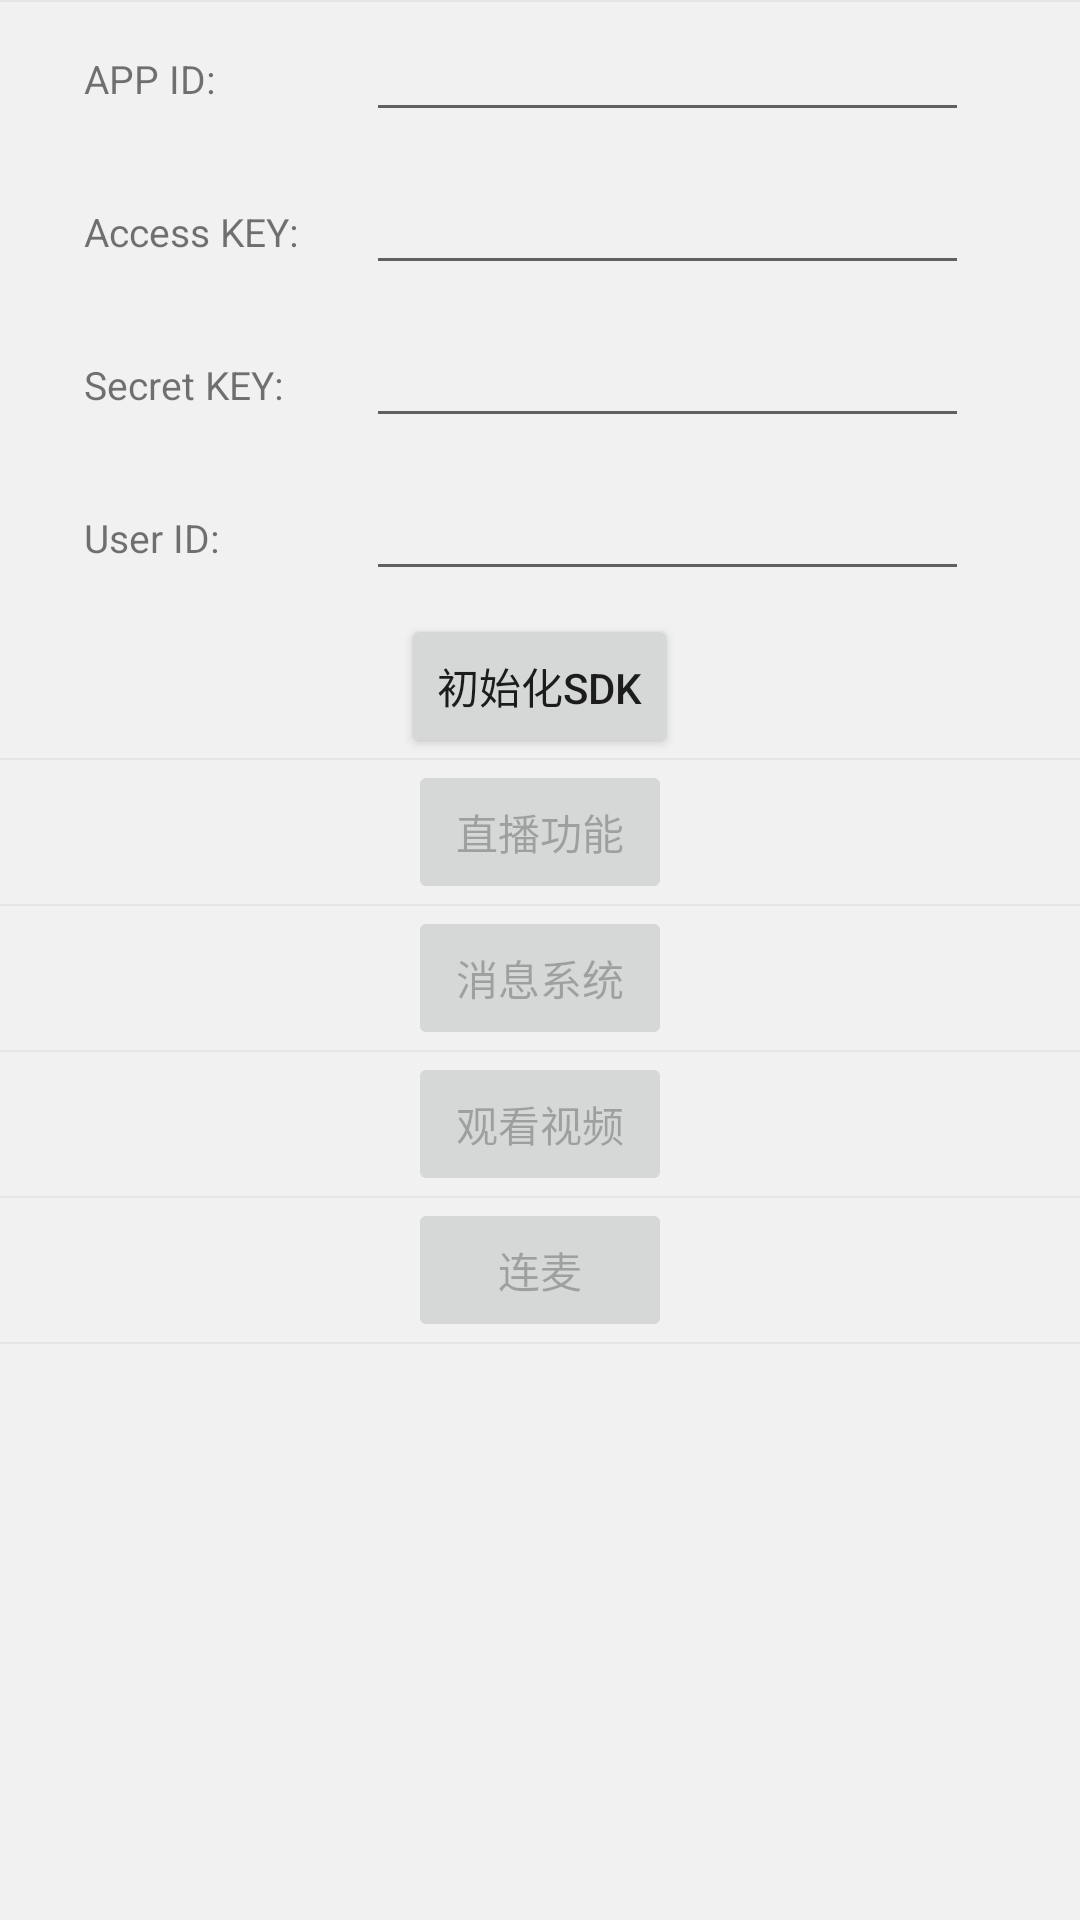

Android layout source for this screen:
<!-- AndroidManifest.xml: application theme AppTheme -->
<!-- res/layout/activity_main.xml -->
<LinearLayout xmlns:android="http://schemas.android.com/apk/res/android"
              xmlns:app="http://schemas.android.com/apk/res-auto"
              android:layout_width="match_parent"
              android:layout_height="match_parent"
              android:background="@color/color_grey_bkg"
              android:layout_centerVertical="true"
              android:orientation="vertical">

    <ImageView
        style="@style/default_horizontal_line_style"/>

    <RelativeLayout
        android:id="@+id/app_id_ll"
        style="@style/item_user_info">

        <TextView
            android:id="@+id/app_id_tv"
            android:layout_width="wrap_content"
            android:layout_height="wrap_content"
            android:layout_centerVertical="true"
            android:text="@string/app_id"
            android:textSize="@dimen/text_size_13"/>

        <EditText
            android:id="@+id/app_id_et"
            android:layout_width="match_parent"
            android:layout_height="wrap_content"
            android:layout_centerVertical="true"
            android:gravity="left|center_vertical"
            android:singleLine="true"
            android:layout_marginLeft="94dp"
            android:layout_marginRight="22dp"
            android:layout_alignParentRight="true"
            android:textSize="@dimen/text_size_title_h2"/>
    </RelativeLayout>

    <RelativeLayout
        android:id="@+id/access_key_ll"
        style="@style/item_user_info">

        <TextView
            android:id="@+id/access_key_tv"
            android:layout_width="wrap_content"
            android:layout_height="wrap_content"
            android:layout_centerVertical="true"
            android:text="@string/access_key"
            android:textSize="@dimen/text_size_13"/>

        <EditText
            android:id="@+id/access_key_et"
            android:layout_width="match_parent"
            android:layout_height="wrap_content"
            android:layout_centerVertical="true"
            android:gravity="left|center_vertical"
            android:singleLine="true"
            android:layout_marginLeft="94dp"
            android:layout_marginRight="22dp"
            android:layout_alignParentRight="true"
            android:textSize="@dimen/text_size_title_h2"/>
    </RelativeLayout>

    <RelativeLayout
        android:id="@+id/secret_key_ll"
        style="@style/item_user_info">

        <TextView
            android:id="@+id/secret_key_tv"
            android:layout_width="wrap_content"
            android:layout_height="wrap_content"
            android:layout_centerVertical="true"
            android:text="@string/secret_key"
            android:textSize="@dimen/text_size_13"/>

        <EditText
            android:id="@+id/secret_key_et"
            android:layout_width="match_parent"
            android:layout_height="wrap_content"
            android:layout_centerVertical="true"
            android:gravity="left|center_vertical"
            android:singleLine="true"
            android:layout_marginLeft="94dp"
            android:layout_marginRight="22dp"
            android:layout_alignParentRight="true"
            android:textSize="@dimen/text_size_title_h2"/>
    </RelativeLayout>

    <RelativeLayout
        android:id="@+id/user_id_ll"
        style="@style/item_user_info">

        <TextView
            android:id="@+id/user_id_tv"
            android:layout_width="wrap_content"
            android:layout_height="wrap_content"
            android:layout_centerVertical="true"
            android:text="@string/user_data"
            android:textSize="@dimen/text_size_13"/>

        <EditText
            android:id="@+id/user_id_et"
            android:layout_width="match_parent"
            android:layout_height="wrap_content"
            android:layout_centerVertical="true"
            android:gravity="left|center_vertical"
            android:singleLine="true"
            android:layout_marginLeft="94dp"
            android:layout_marginRight="22dp"
            android:layout_alignParentRight="true"
            android:textSize="@dimen/text_size_title_h2"/>
    </RelativeLayout>

    <Button
        android:id="@+id/init_sdk_btn"
        android:layout_width="wrap_content"
        android:layout_height="wrap_content"
        android:layout_gravity="center"
        android:text="@string/init_sdk_btn"/>

    <ImageView
        style="@style/default_horizontal_line_style"/>

    <Button
        android:id="@+id/live_push_btn"
        android:layout_width="wrap_content"
        android:layout_height="wrap_content"
        android:layout_gravity="center"
        android:enabled="false"
        android:text="@string/live_push_btn"/>

    <ImageView
        style="@style/default_horizontal_line_style"/>

    <Button
        android:id="@+id/message_btn"
        android:layout_width="wrap_content"
        android:layout_height="wrap_content"
        android:layout_gravity="center"
        android:enabled="false"
        android:text="@string/message_btn"/>

    <ImageView
        style="@style/default_horizontal_line_style"/>

    <Button
        android:id="@+id/live_show_btn"
        android:layout_width="wrap_content"
        android:layout_height="wrap_content"
        android:layout_gravity="center"
        android:enabled="false"
        android:text="@string/live_show_btn"/>

    <ImageView
        style="@style/default_horizontal_line_style"/>

    <Button
        android:id="@+id/rtc_btn"
        android:layout_width="wrap_content"
        android:layout_height="wrap_content"
        android:layout_gravity="center"
        android:enabled="false"
        android:text="@string/rtc_btn"/>

    <ImageView
        style="@style/default_horizontal_line_style"/>

</LinearLayout>
<!-- resources referenced by this layout -->
<resources>
  <color name="color_grey_bkg">#f1f1f1</color>
  <dimen name="text_size_13">13sp</dimen>
  <dimen name="text_size_title_h2">14sp</dimen>
  <string name="access_key">Access KEY: </string>
  <string name="app_id">APP ID: </string>
  <string name="init_sdk_btn">初始化sdk</string>
  <string name="live_push_btn">直播功能</string>
  <string name="live_show_btn">观看视频</string>
  <string name="message_btn">消息系统</string>
  <string name="rtc_btn">连麦</string>
  <string name="secret_key">Secret KEY: </string>
  <string name="user_data">User ID: </string>
  <style name="default_horizontal_line_style">
          <item name="android:layout_width">match_parent</item>
          <item name="android:layout_height">@dimen/divider_height</item>
          <item name="android:background">@color/default_line_color</item>
      </style>
  <style name="item_user_info">
          <item name="android:layout_width">match_parent</item>
          <item name="android:layout_height">51dp</item>
          <item name="android:paddingLeft">28dp</item>
          <item name="android:paddingRight">15dp</item>
          <item name="android:gravity">center_vertical</item>
      </style>
  <style name="AppTheme" parent="AppBaseTheme">
          
      </style>
  <dimen name="divider_height">0.5dp</dimen>
  <color name="default_line_color">#e6e6e6</color>
  <style name="AppBaseTheme" parent="Theme.AppCompat.Light">
          
      </style>
</resources>
